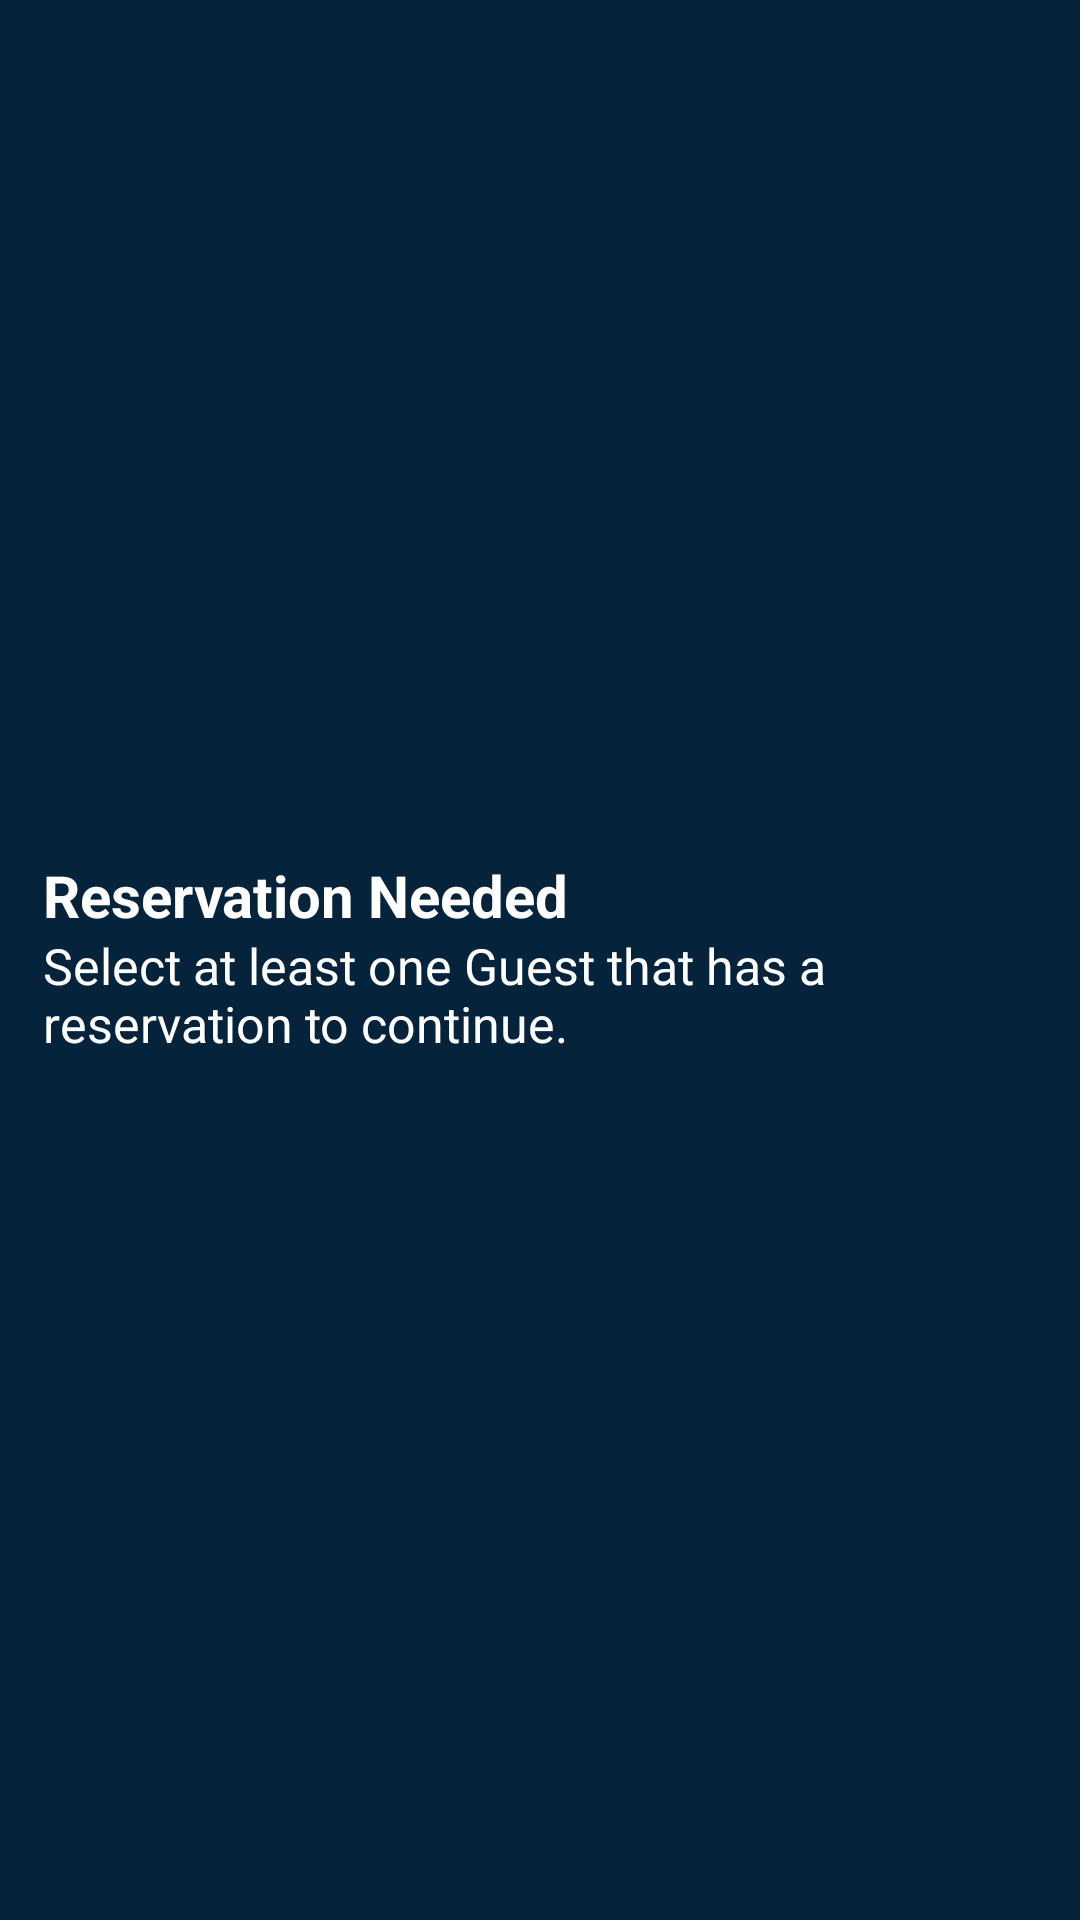

Android layout source for this screen:
<!-- AndroidManifest.xml: application theme Theme.DisneyCodeChallenge_AlexHall -->
<!-- res/layout/layout_snackbar.xml -->
<?xml version="1.0" encoding="utf-8"?>
<androidx.appcompat.widget.LinearLayoutCompat xmlns:android="http://schemas.android.com/apk/res/android"
    android:layout_width="match_parent"
    android:layout_height="wrap_content"
    android:background="@color/snackBarBack"
    android:gravity="center_vertical"
    android:orientation="horizontal"
    android:paddingHorizontal="@dimen/_12sdp"
    android:paddingVertical="@dimen/_12sdp">

    <androidx.appcompat.widget.LinearLayoutCompat
        android:layout_width="0dp"
        android:layout_height="wrap_content"
        android:layout_marginEnd="@dimen/_10sdp"
        android:layout_weight="1"
        android:orientation="vertical">

        <androidx.appcompat.widget.AppCompatTextView
            android:layout_width="wrap_content"
            android:layout_height="wrap_content"
            android:includeFontPadding="false"
            android:text="@string/reservation_needed"
            android:textColor="@color/white"
            android:textSize="@dimen/_16ssp"
            android:textStyle="bold" />

        <androidx.appcompat.widget.AppCompatTextView
            android:layout_width="wrap_content"
            android:layout_height="wrap_content"
            android:layout_marginTop="@dimen/_2sdp"
            android:includeFontPadding="false"
            android:text="@string/select_at_least_one_guest_that_has_a_reservation_to_continue"
            android:textColor="@color/white"
            android:textSize="@dimen/_14ssp" />
    </androidx.appcompat.widget.LinearLayoutCompat>

    <androidx.appcompat.widget.AppCompatImageView
        android:id="@+id/closeBtn"
        android:layout_width="@dimen/_20sdp"
        android:layout_height="@dimen/_20sdp"
        android:src="@drawable/ic_cancel"
        android:tint="@color/white" />

</androidx.appcompat.widget.LinearLayoutCompat>
<!-- resources referenced by this layout -->
<resources>
  <color name="snackBarBack">#06233c</color>
  <color name="white">#FFFFFFFF</color>
  <dimen name="_10sdp">34.00dp</dimen>
  <dimen name="_12sdp">40.80dp</dimen>
  <dimen name="_14ssp">47.60sp</dimen>
  <dimen name="_16ssp">54.40sp</dimen>
  <dimen name="_20sdp">68.00dp</dimen>
  <dimen name="_2sdp">6.80dp</dimen>
  <string name="reservation_needed">Reservation Needed</string>
  <string name="select_at_least_one_guest_that_has_a_reservation_to_continue">Select at least one Guest that has a reservation to continue.</string>
  <style name="Theme.DisneyCodeChallenge_AlexHall" parent="Theme.MaterialComponents.DayNight.NoActionBar">
          
          <item name="colorPrimary">@color/purple_500</item>
          <item name="colorPrimaryVariant">@color/purple_700</item>
          <item name="colorOnPrimary">@color/white</item>
          
          <item name="colorSecondary">@color/teal_200</item>
          <item name="colorSecondaryVariant">@color/teal_700</item>
          <item name="colorOnSecondary">@color/black</item>
          
          <item name="android:statusBarColor">@color/white</item>
          
          <item name="android:windowLightStatusBar" tools:targetApi="m">true</item>
      </style>
  <color name="purple_500">#FF6200EE</color>
  <color name="purple_700">#FF3700B3</color>
  <color name="teal_200">#268900</color>
  <color name="teal_700">#268900</color>
  <color name="black">#FF000000</color>
</resources>
